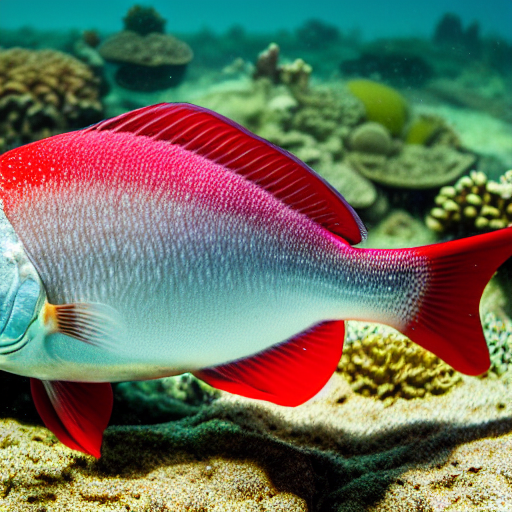
Generation parameters embedded in this image by AUTOMATIC1111 Stable Diffusion web UI or a fork of it (Forge, ...) (PNG 'parameters' text chunk):
masterpiece, best quality, an underwater "full-frame close-up photo of a fish", ("panoramic shot") high detail, hyperrealism, concept art, artstation trending, 8k, sharp focus
Negative prompt: framed, frames, collage, three legs, lowres, bad anatomy, bad hands, text, error, missing fingers, extra digit, fewer digits, cropped, worst quality, low quality, normal quality, jpeg artifacts, signature, watermark, username, blurry, artist name, cropped headroom, muted colors
Steps: 60, Sampler: DPM++ 2M Karras, CFG scale: 10, Seed: 3780875269, Size: 512x512, Model hash: 44bf0551